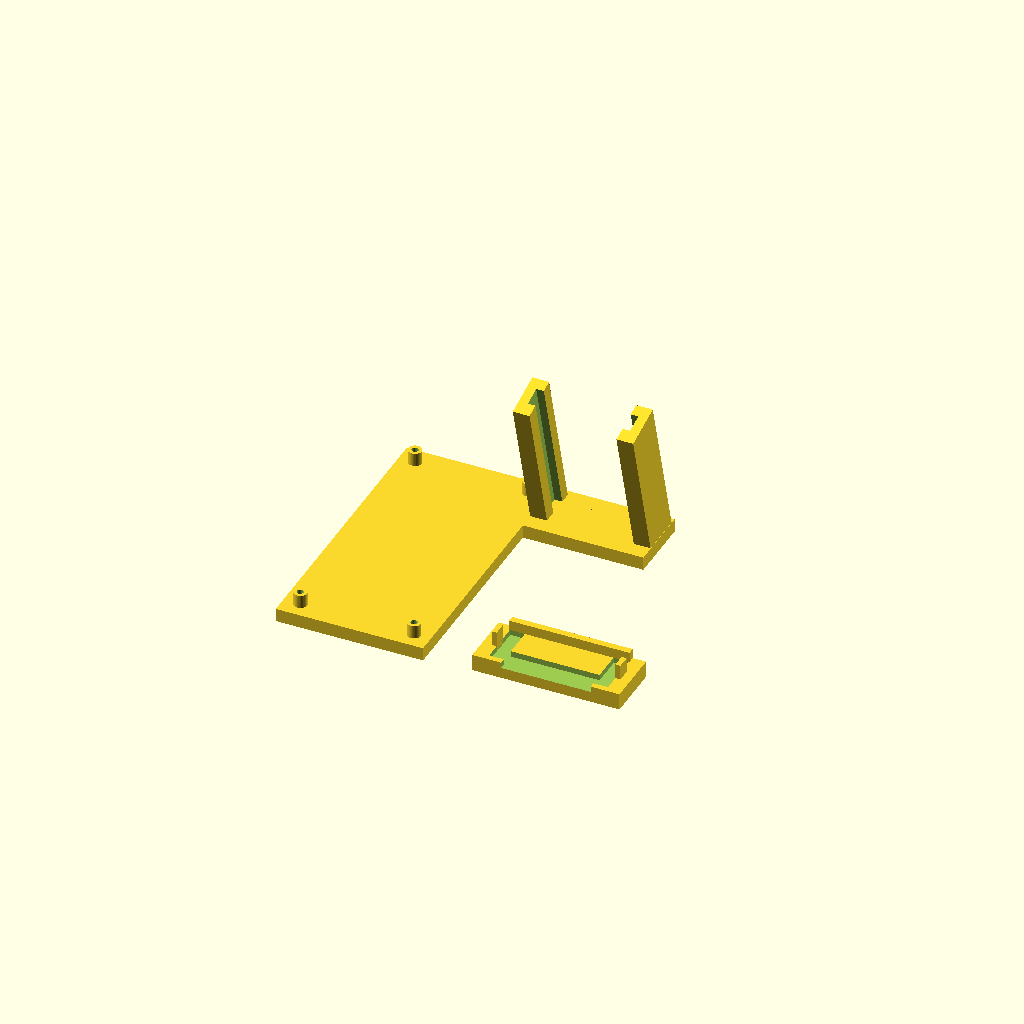
Cell 1: rendered with the file's own defaults.
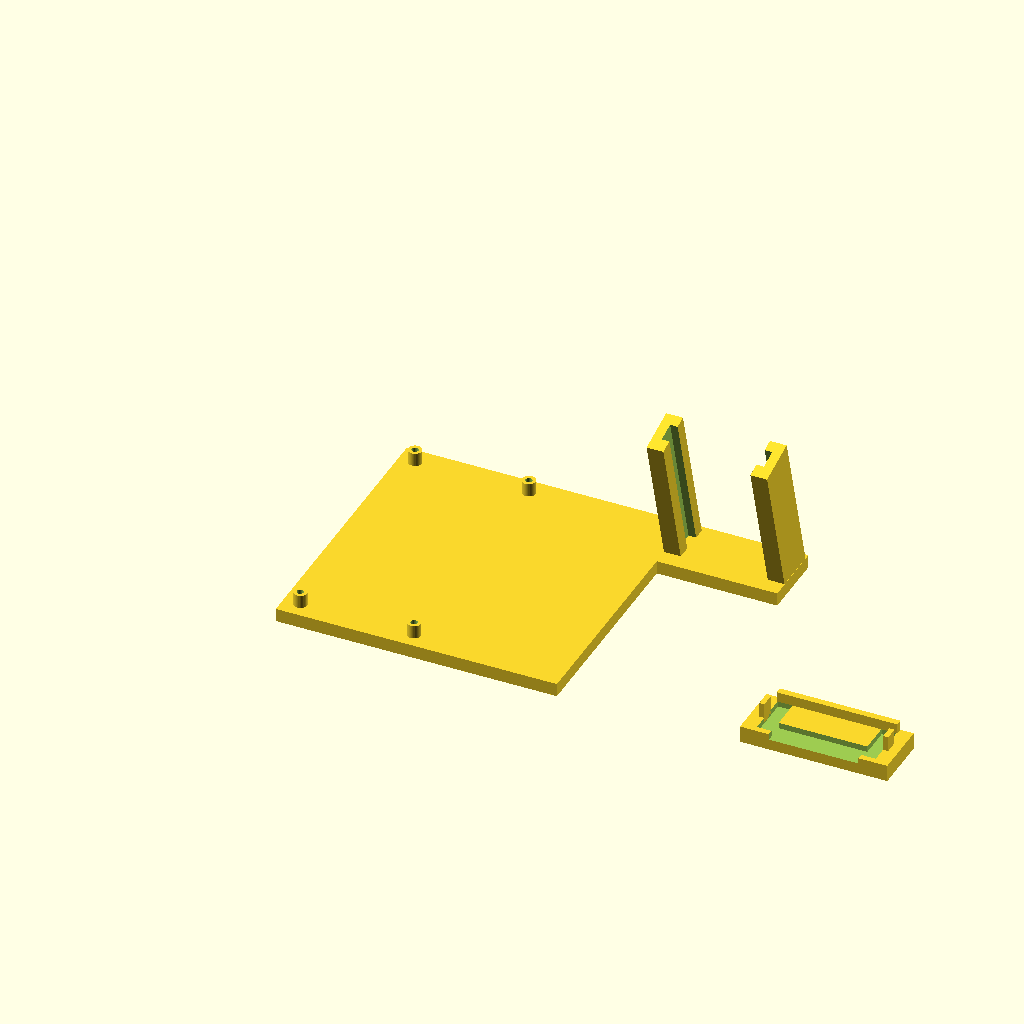
Cell 2 — board_w set to 80, the other parameters unchanged.
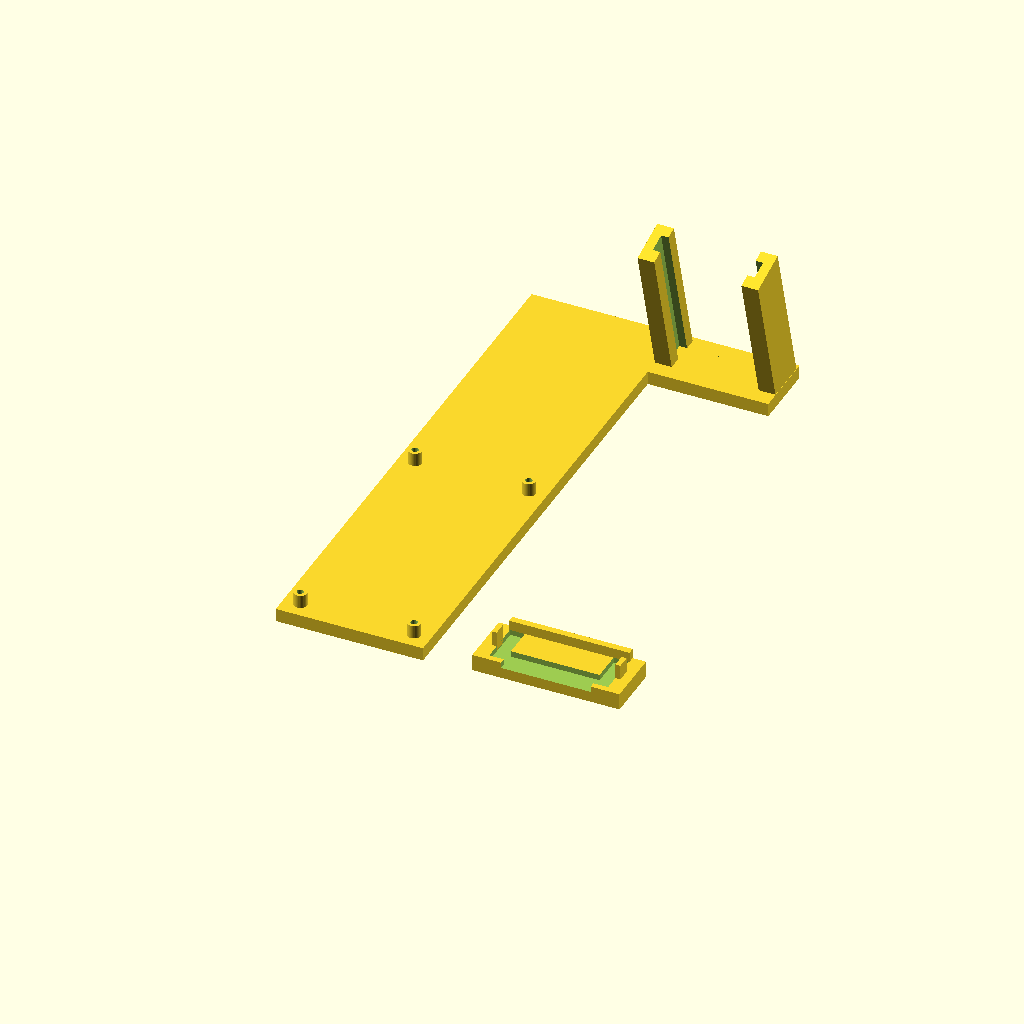
Cell 3: the same model with board_h = 160.
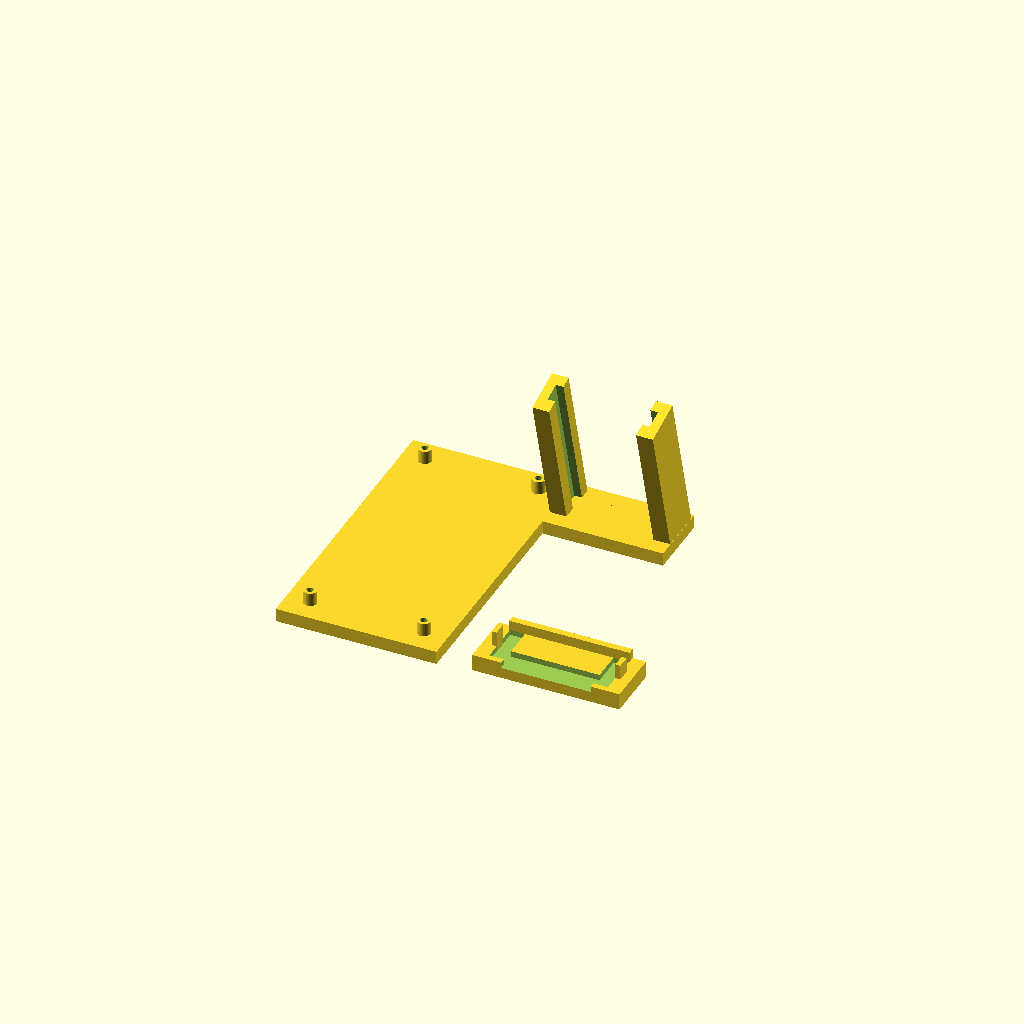
Cell 4: the same model with margin = 4.
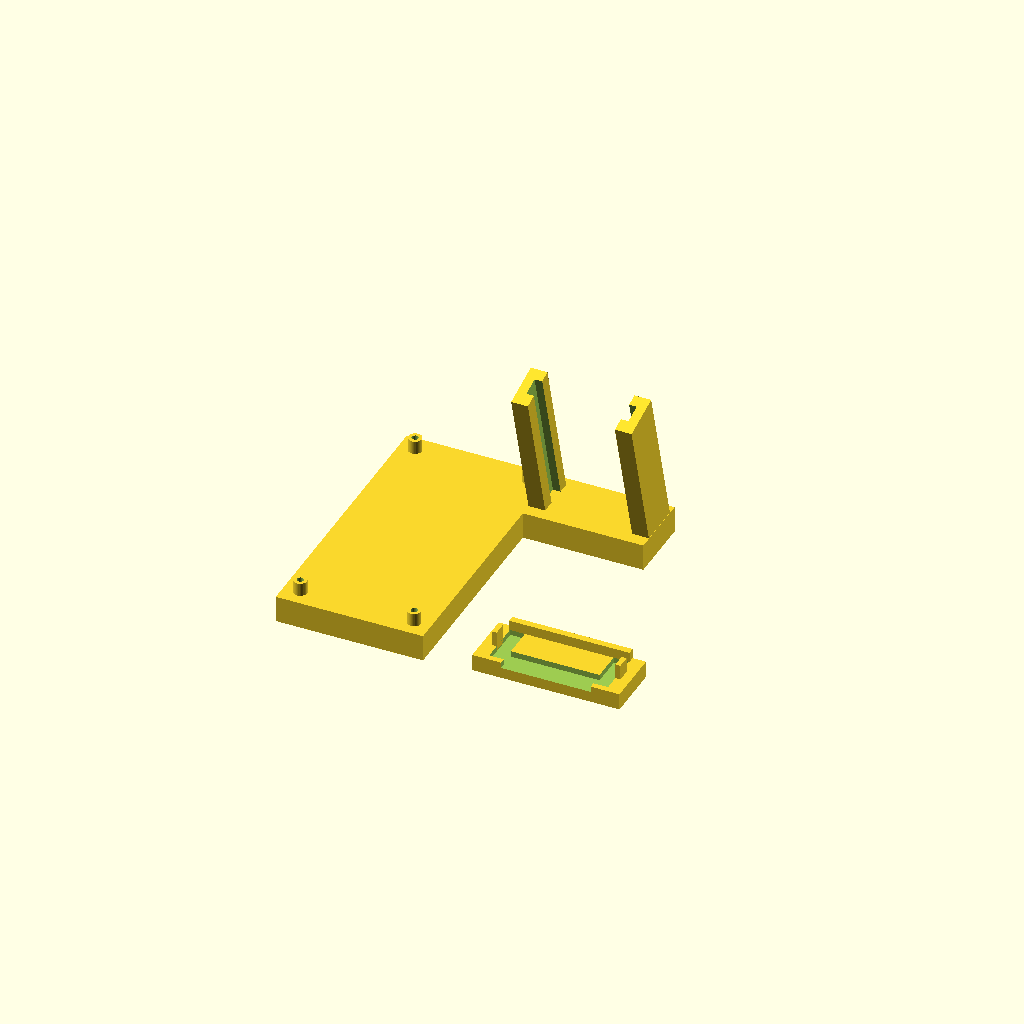
Cell 5: the same model with plate_thick = 8.
One fixed orthographic camera (rotation 55°, 0°, 25°; colour scheme Cornfield) for every cell.
OpenSCAD source file 3dprint/baseplate.scad:
// STM32F723 USB Interposer board base plate
// This is a Q&D hack to solve two problems,
// since there is a connector on the bottom
// the board tends to rock when probeing, the
// display just tends to flop around and not
// be visable. This fixes both, it is not
// well fitted or elegant.
//
// Board: 40x80mm, 4x M2.2 mounting holes
// Standoffs: 4mm dia, 4mm tall; pins: 2mm dia,
// 2mm tall (for 2mm screws / press fit)

board_w      = 40;
board_h      = 80;
margin       = 2;       // extra plate beyond board edge on each side
plate_thick  = 4;
standoff_d   = 4;
standoff_h   = 4;
pin_d        = 2;       // fits 2.2mm hole with 0.1mm clearance each side
pin_h        = 2;

display_w    = 30;
display_h    = 43.5;
display_t    = 5;
extension_w  = 36;
extension_l  = 20;

plate_w = board_w + 2*margin;
plate_l = board_h + 2*margin;

// Hole positions relative to board top-left corner (mm), from KiCad PCB
holes = [
    [ 3.00,  3.00 ],   // top-left
    [37.00,  3.00 ],   // top-right
    [ 2.85, 76.90 ],   // bottom-left
    [36.85, 76.90 ],   // bottom-right
];

mounting_pins = false;	// true pins on top of standoffs or screw holes

module standoff(x, y) {
    translate([margin + x, margin + y, plate_thick]) {
		if (mounting_pins) {
			union() {
        		cylinder(h=standoff_h, d=standoff_d, $fn=36);
        		translate([0, 0, standoff_h])
            		cylinder(h=pin_h, d=pin_d, $fn=36);
			}
		} else {
			difference() {
        		cylinder(h=standoff_h, d=standoff_d, $fn=36);
        		translate([0, 0, 0])
            		cylinder(h=pin_h + standoff_h, d=pin_d, $fn=36);
			}
		}
    }
}

module keeper()
{
	difference() {
		cube([extension_w + 8, display_t + 8 + 4, 5], center=true);
		translate([extension_l - 4.5, 0, -2])
			cube([4.5, display_t + 8.5, 2.5], center = true);
		translate([-extension_l + 4.5, 0, -2])
			cube([4.5, display_t + 8.5, 2.5], center = true);
		translate([0, display_t + 1.5, -2])
			cube([display_w - 3.25, 8, 2.5], center = true);
	}
	translate([0, -display_t - 2.5, -4])
		cube([extension_w, 2, 3], center=true);
	translate([extension_l - 1.5, 0, -4])
		cube([1.5, 4, 6], center = true);
	translate([-extension_l + 1.5, 0, -4])
		cube([1.5, 4, 6], center = true);
}

module base_plate()
{
	// Base plate
	cube([plate_w, plate_l, plate_thick]);

	// Standoffs at each mounting hole
	for (h = holes)
    	standoff(h[0], h[1]);
}

module display()
{
	// Display extension
	translate([plate_w - 0.1, plate_l - extension_l, 0]) {
		cube([extension_w + 0.1, extension_l, plate_thick]);
		translate([0, 0, -5]) rotate([15, 0, 0]) {
			translate([0, 0, plate_thick]) difference() {
				union() {
					translate([0, extension_l - display_t - 8, 0])
							cube([5, display_t + 8, display_h + 3]);
					translate([extension_w - 5,
							extension_l - display_t - 8, 0])
						cube([5, display_t + 8, display_h + 3]);
				}
				translate([2.75, extension_l - 9, 0])
					cube([display_w+0.5, display_t + 0.5, display_h+5]);
			}
		}
	}
}

base_plate();
display();
translate([board_w * 2, display_t*2, 2.5]) rotate([180, 0, 0]) keeper();
Customizer parameters (derived from the source; name, type, default, range or options):
board_w: number, default 40
board_h: number, default 80
margin: number, default 2
plate_thick: number, default 4
standoff_d: number, default 4
standoff_h: number, default 4
pin_d: number, default 2
pin_h: number, default 2
display_w: number, default 30
display_h: number, default 43.5
display_t: number, default 5
extension_w: number, default 36
extension_l: number, default 20
mounting_pins: bool, default false
